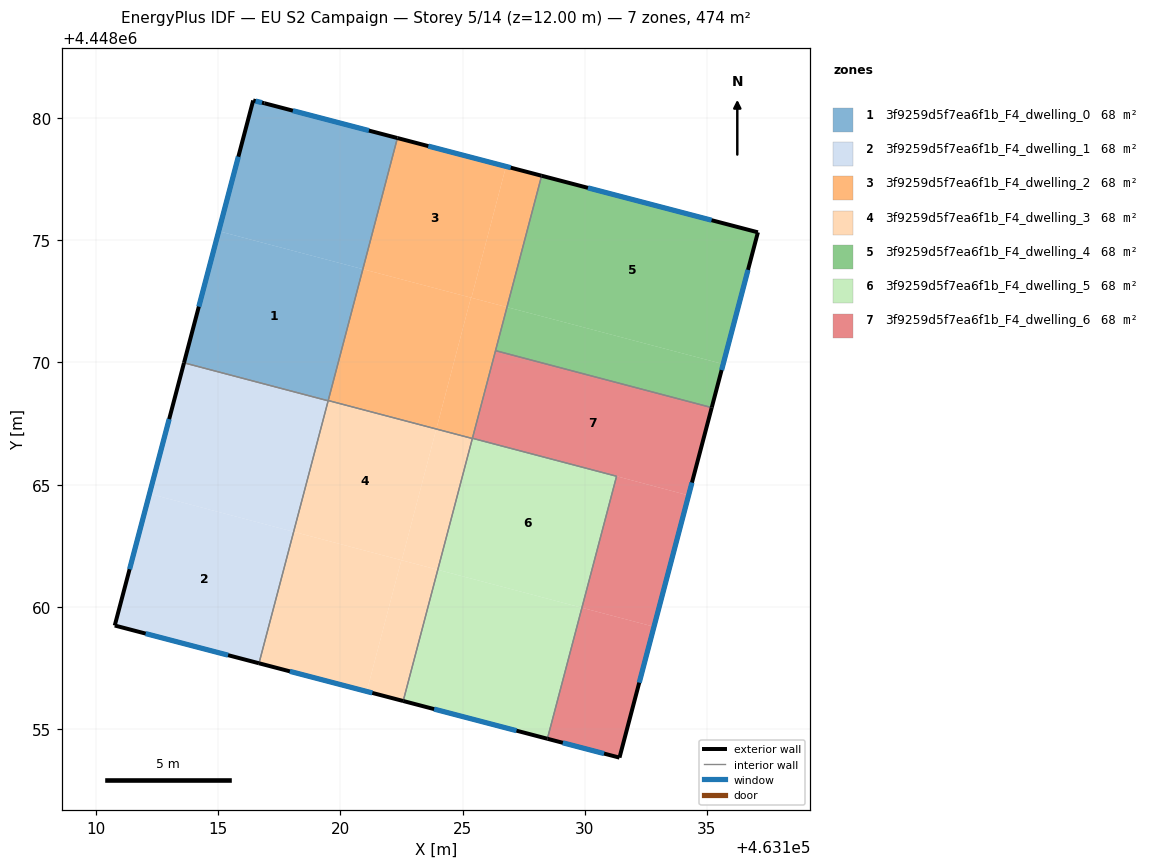
=== STOREY PLAN SPEC (per zone: floor XY polygon, exterior-wall plan segments, windows/doors) ===
zone 1: 3f9259d5f7ea6f1b_F4_dwelling_0  (67.8 m²)
  floor: (463120.92, 4448073.82) (463119.51, 4448068.45) (463113.61, 4448070.00) (463115.02, 4448075.37)
  floor: (463119.51, 4448068.45) (463119.50, 4448068.43) (463113.60, 4448069.99) (463113.61, 4448070.00)
  floor: (463122.34, 4448079.18) (463120.92, 4448073.82) (463115.02, 4448075.37) (463116.43, 4448080.72) (463116.89, 4448080.61)
  exterior wall: (463122.34, 4448079.18) – (463116.89, 4448080.61)  [5.6 m]
    window: (463121.17, 4448079.49) – (463118.06, 4448080.30)  [5.5 m²]
  exterior wall: (463116.43, 4448080.72) – (463113.60, 4448069.99)  [11.1 m]
    window: (463115.83, 4448078.42) – (463114.21, 4448072.29)  [10.9 m²]
  exterior wall: (463116.89, 4448080.61) – (463116.43, 4448080.72)  [0.5 m]
    window: (463116.79, 4448080.63) – (463116.53, 4448080.70)  [0.5 m²]
  interior walls: 3
zone 2: 3f9259d5f7ea6f1b_F4_dwelling_1  (67.8 m²)
  floor: (463118.09, 4448063.07) (463116.67, 4448057.69) (463110.77, 4448059.24) (463112.19, 4448064.63)
  floor: (463119.50, 4448068.43) (463118.09, 4448063.07) (463112.19, 4448064.63) (463113.60, 4448069.99)
  exterior wall: (463110.77, 4448059.24) – (463116.67, 4448057.69)  [6.1 m]
    window: (463112.03, 4448058.91) – (463115.41, 4448058.02)  [6.0 m²]
  exterior wall: (463113.60, 4448069.99) – (463110.77, 4448059.24)  [11.1 m]
    window: (463113.00, 4448067.68) – (463111.38, 4448061.54)  [10.9 m²]
  interior walls: 2
zone 3: 3f9259d5f7ea6f1b_F4_dwelling_2  (67.8 m²)
  floor: (463126.78, 4448078.02) (463125.36, 4448072.65) (463120.92, 4448073.82) (463122.34, 4448079.18)
  floor: (463128.24, 4448077.64) (463126.82, 4448072.26) (463125.36, 4448072.65) (463126.78, 4448078.02)
  floor: (463125.34, 4448072.65) (463123.93, 4448067.28) (463119.51, 4448068.45) (463120.92, 4448073.82)
  floor: (463126.82, 4448072.26) (463125.40, 4448066.89) (463123.93, 4448067.28) (463125.34, 4448072.65)
  exterior wall: (463128.24, 4448077.64) – (463122.34, 4448079.18)  [6.1 m]
    window: (463126.97, 4448077.97) – (463123.60, 4448078.85)  [6.0 m²]
  interior walls: 5
zone 4: 3f9259d5f7ea6f1b_F4_dwelling_3  (67.8 m²)
  floor: (463123.93, 4448067.28) (463122.51, 4448061.91) (463118.09, 4448063.07) (463119.51, 4448068.44)
  floor: (463122.50, 4448061.91) (463121.08, 4448056.54) (463116.67, 4448057.69) (463118.09, 4448063.07)
  floor: (463123.99, 4448061.52) (463122.57, 4448056.15) (463121.08, 4448056.54) (463122.50, 4448061.91)
  floor: (463125.40, 4448066.89) (463123.99, 4448061.52) (463122.51, 4448061.91) (463123.93, 4448067.28)
  exterior wall: (463116.67, 4448057.69) – (463122.57, 4448056.15)  [6.1 m]
    window: (463117.94, 4448057.36) – (463121.31, 4448056.48)  [6.0 m²]
  interior walls: 4
zone 5: 3f9259d5f7ea6f1b_F4_dwelling_4  (67.8 m²)
  floor: (463137.09, 4448075.33) (463135.67, 4448069.93) (463126.82, 4448072.26) (463128.24, 4448077.64)
  floor: (463135.67, 4448069.93) (463135.20, 4448068.15) (463126.35, 4448070.48) (463126.82, 4448072.26)
  exterior wall: (463135.20, 4448068.15) – (463137.09, 4448075.33)  [7.4 m]
    window: (463135.60, 4448069.69) – (463136.68, 4448073.79)  [7.3 m²]
  exterior wall: (463137.09, 4448075.33) – (463128.24, 4448077.64)  [9.1 m]
    window: (463135.19, 4448075.82) – (463130.13, 4448077.15)  [9.0 m²]
  interior walls: 2
zone 6: 3f9259d5f7ea6f1b_F4_dwelling_5  (67.7 m²)
  floor: (463131.30, 4448065.34) (463129.89, 4448059.96) (463123.99, 4448061.52) (463125.40, 4448066.89)
  floor: (463129.89, 4448059.96) (463128.47, 4448054.60) (463122.57, 4448056.15) (463123.99, 4448061.52)
  floor: (463131.30, 4448065.34) (463125.40, 4448066.89) (463128.39, 4448066.11)
  exterior wall: (463122.57, 4448056.15) – (463128.47, 4448054.60)  [6.1 m]
    window: (463123.84, 4448055.82) – (463127.21, 4448054.93)  [6.0 m²]
  interior walls: 4
zone 7: 3f9259d5f7ea6f1b_F4_dwelling_6  (67.8 m²)
  floor: (463135.20, 4448068.15) (463134.25, 4448064.56) (463131.30, 4448065.34) (463125.41, 4448066.90) (463126.35, 4448070.48)
  floor: (463132.83, 4448059.19) (463131.42, 4448053.83) (463128.47, 4448054.60) (463129.89, 4448059.96)
  floor: (463134.25, 4448064.56) (463132.83, 4448059.19) (463129.89, 4448059.96) (463131.30, 4448065.34)
  exterior wall: (463131.42, 4448053.83) – (463135.20, 4448068.15)  [14.8 m]
    window: (463132.23, 4448056.90) – (463134.39, 4448065.09)  [14.5 m²]
  exterior wall: (463128.47, 4448054.60) – (463131.42, 4448053.83)  [3.0 m]
    window: (463129.10, 4448054.44) – (463130.79, 4448054.00)  [3.0 m²]
  interior walls: 4

=== DERIVED (storey summary) ===
Building: EU S2 Campaign
Storey: 5 of 14  (floor level z = 12.00 m)
Storey gross floor area: 474.4 m²
Zones on this storey: 7
  - 3f9259d5f7ea6f1b_F4_dwelling_0: floor 67.8 m²; exterior wall 17.2 m (51.6 m²); 3 window(s) 16.9 m²; WWR 32.7%
  - 3f9259d5f7ea6f1b_F4_dwelling_1: floor 67.8 m²; exterior wall 17.2 m (51.7 m²); 2 window(s) 16.9 m²; WWR 32.7%
  - 3f9259d5f7ea6f1b_F4_dwelling_2: floor 67.8 m²; exterior wall 6.1 m (18.3 m²); 1 window(s) 6.0 m²; WWR 32.7%
  - 3f9259d5f7ea6f1b_F4_dwelling_3: floor 67.8 m²; exterior wall 6.1 m (18.3 m²); 1 window(s) 6.0 m²; WWR 32.7%
  - 3f9259d5f7ea6f1b_F4_dwelling_4: floor 67.8 m²; exterior wall 16.6 m (49.7 m²); 2 window(s) 16.2 m²; WWR 32.7%
  - 3f9259d5f7ea6f1b_F4_dwelling_5: floor 67.7 m²; exterior wall 6.1 m (18.3 m²); 1 window(s) 6.0 m²; WWR 32.7%
  - 3f9259d5f7ea6f1b_F4_dwelling_6: floor 67.8 m²; exterior wall 17.9 m (53.6 m²); 2 window(s) 17.5 m²; WWR 32.7%
Zone adjacency (shared interzone walls):
  - 3f9259d5f7ea6f1b_F4_dwelling_0 ↔ 3f9259d5f7ea6f1b_F4_dwelling_1
  - 3f9259d5f7ea6f1b_F4_dwelling_0 ↔ 3f9259d5f7ea6f1b_F4_dwelling_2
  - 3f9259d5f7ea6f1b_F4_dwelling_0 ↔ 3f9259d5f7ea6f1b_F4_dwelling_3
  - 3f9259d5f7ea6f1b_F4_dwelling_1 ↔ 3f9259d5f7ea6f1b_F4_dwelling_3
  - 3f9259d5f7ea6f1b_F4_dwelling_2 ↔ 3f9259d5f7ea6f1b_F4_dwelling_3
  - 3f9259d5f7ea6f1b_F4_dwelling_2 ↔ 3f9259d5f7ea6f1b_F4_dwelling_4
  - 3f9259d5f7ea6f1b_F4_dwelling_2 ↔ 3f9259d5f7ea6f1b_F4_dwelling_5
  - 3f9259d5f7ea6f1b_F4_dwelling_2 ↔ 3f9259d5f7ea6f1b_F4_dwelling_6
  - 3f9259d5f7ea6f1b_F4_dwelling_3 ↔ 3f9259d5f7ea6f1b_F4_dwelling_5
  - 3f9259d5f7ea6f1b_F4_dwelling_4 ↔ 3f9259d5f7ea6f1b_F4_dwelling_6
  - 3f9259d5f7ea6f1b_F4_dwelling_5 ↔ 3f9259d5f7ea6f1b_F4_dwelling_6